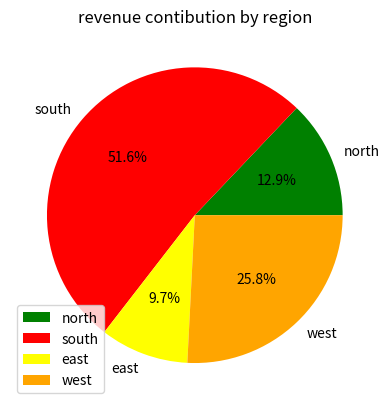

The matplotlib source for this figure:
import matplotlib.pyplot as plt

region=["north","south","east","west"]
revenue=[2000,8000,1500,4000]

plt.pie(revenue,labels=region,autopct="%1.1f%%",colors=["green","red","yellow","orange"])
plt.title("revenue contibution by region")
plt.legend()
plt.show()